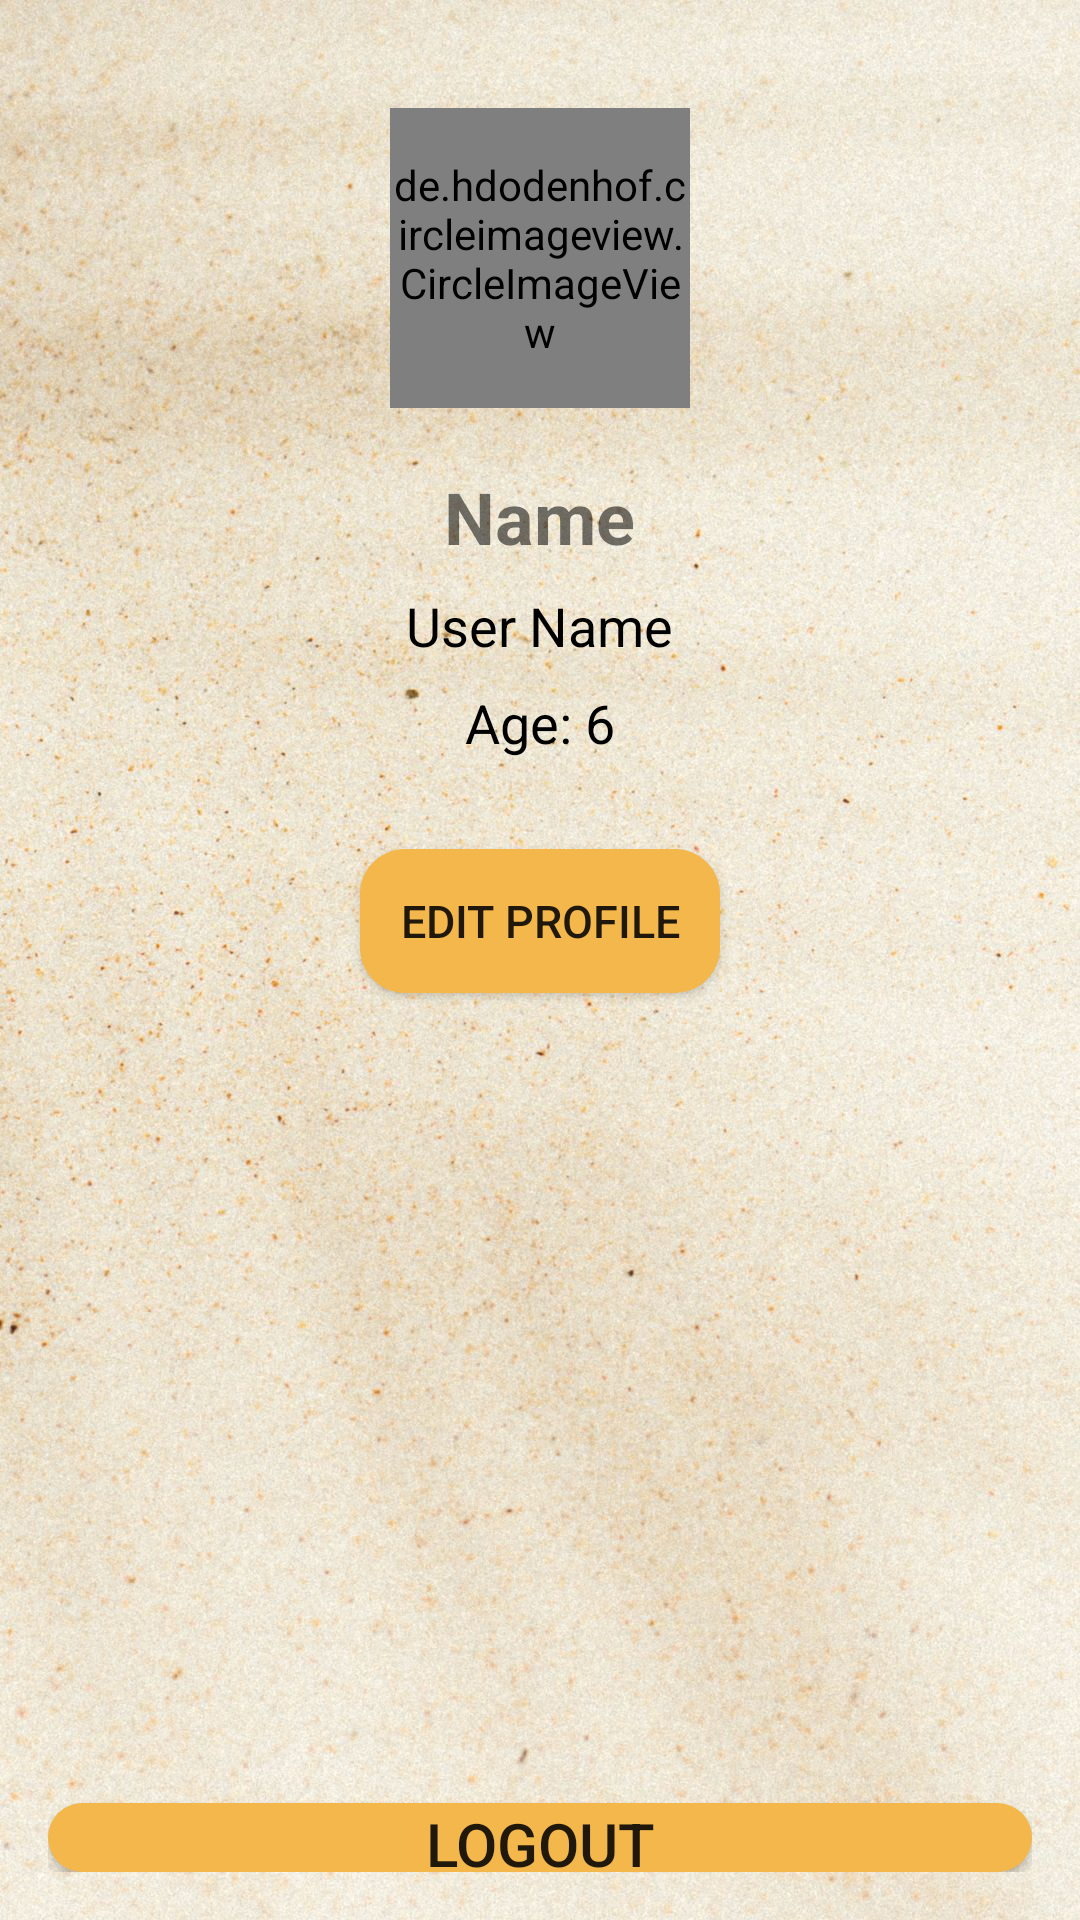

This screen was rendered from an Android layout file. Write that file and the resources it references.
<!-- AndroidManifest.xml: application theme Theme.Integrated -->
<!-- res/layout/fragment_profile.xml -->
<?xml version="1.0" encoding="utf-8"?>
<LinearLayout xmlns:android="http://schemas.android.com/apk/res/android"
    android:orientation="vertical"
    android:layout_width="match_parent"
    android:layout_height="match_parent"
    android:padding="16dp"
    android:background="@drawable/cream_bg"
    android:weightSum="10">


    
    <de.hdodenhof.circleimageview.CircleImageView
        android:id="@+id/imageViewProfile"
        android:layout_width="100dp"
        android:layout_height="100dp"
        android:src="@drawable/ic_profile_placeholder"
        android:layout_gravity="center_horizontal"
        android:layout_marginTop="20dp"/>


    
    <LinearLayout
        android:orientation="vertical"
        android:layout_width="match_parent"
        android:layout_height="wrap_content"
        android:gravity="center_horizontal"
        android:layout_marginTop="20dp">

        <TextView
            android:id="@+id/textViewName"
            android:layout_width="wrap_content"
            android:layout_height="wrap_content"
            android:text="Name"
            android:textSize="24sp"
            android:textStyle="bold"
            android:layout_marginBottom="8dp"/>

        <TextView
            android:id="@+id/textViewUsername"
            android:layout_width="wrap_content"
            android:layout_height="wrap_content"
            android:text="User Name"
            android:textSize="18sp"
            android:textColor="#000000"/>

        <TextView
            android:id="@+id/textViewAge"
            android:layout_width="wrap_content"
            android:layout_height="wrap_content"
            android:text="Age: 6"
            android:textSize="18sp"
            android:textColor="#000000"
            android:layout_marginTop="8dp"/>

        <LinearLayout
            android:layout_width="match_parent"
            android:layout_height="match_parent"
            android:orientation="horizontal"
            android:gravity="center_horizontal">





















        </LinearLayout>




        







    </LinearLayout>

    
    <Button
        android:id="@+id/buttonEditProfile"
        android:layout_width="120dp"
        android:layout_height="wrap_content"
        android:text="Edit Profile"
        android:textSize="15dp"
        android:background="@drawable/circular_background_orange"
        android:layout_gravity="center_horizontal"
        android:layout_marginTop="30dp" />


    <Button
        android:id="@+id/logoutButton"
        android:layout_marginTop="270dp"
        android:layout_width="match_parent"
        android:layout_height="wrap_content"
        android:textSize="20dp"
        android:background="@drawable/circular_background_orange"
        android:layout_gravity="center_horizontal"
        android:text="Logout"/>

</LinearLayout>
<!-- resources referenced by this layout -->
<resources>
  <!-- drawable circular_background_orange (drawable) -->
  <?xml version="1.0" encoding="utf-8"?>
  <shape xmlns:android="http://schemas.android.com/apk/res/android"
      android:shape="rectangle">
      <solid android:color="#F3B74C" /> 
      <corners android:radius="15dp" /> 
  </shape>
  <!-- drawable cream_bg: jpg bitmap (drawable, 334665 bytes) -->
  <!-- drawable ic_profile_placeholder (drawable) -->
  <?xml version="1.0" encoding="utf-8"?>
  <vector xmlns:android="http://schemas.android.com/apk/res/android"
      android:width="24dp"
      android:height="24dp"
      android:viewportWidth="24"
      android:viewportHeight="24">
  
      <path
          android:fillColor="#FFC107"
      android:pathData="M12,12c2.21,0 4,-1.79 4,-4s-1.79,-4 -4,-4 -4,1.79 -4,4 1.79,4 4,4zM12,14c-2.67,0 -8,1.34 -8,4v2h16v-2c0,-2.66 -5.33,-4 -8,-4z"/>
  </vector>
  <style name="Theme.Integrated" parent="Theme.AppCompat.DayNight.NoActionBar">
          
          
          
          
          
          
          
          
          
          
          
      </style>
</resources>
